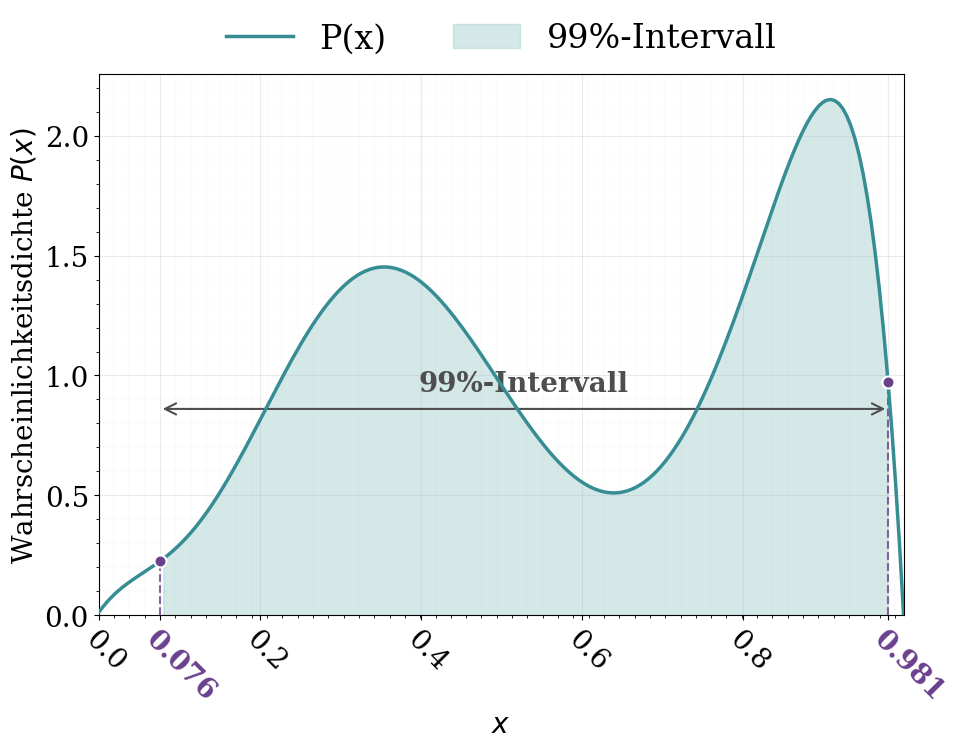

Write Python code to recreate this figure.
import math
import numpy as np
np.math = math
from scipy.interpolate import BPoly, PPoly
import matplotlib.pyplot as plt
import matplotlib.cm as cm
import os

if not os.path.exists("output"):
    os.makedirs("output")

dataset_colors = ['#9671bd', '#7e7e7e', '#77b5b6'] 
dataset_line_colors = ['#6a408d', '#4e4e4e', '#378d94']

# Setup parameters
a = 1 
k = 0 
xs = np.linspace(k, k + 1/a, 200)

def eval_bernstein(coeffs, xs):
    # Map to normalized [0; 1]
    xs_norm = np.asarray(xs)
    xs_norm -= k
    xs_norm *= a
    n = len(coeffs) - 1

    # Compute Bernstein polynomial
    binom = np.array([np.math.comb(n, k) for k in range(n+1)])[:, None]
    x_pow = np.array([xs_norm**k for k in range(n+1)])
    one_minus = np.array([(1.0 - xs_norm)**(n - k) for k in range(n+1)])
    terms = (coeffs[:, None] * binom) * x_pow * one_minus
    
    return terms.sum(axis=0)

def get_pdf_values(cdf_coeffs, xs):
    n = len(cdf_coeffs) - 1
    # New coefficients for degree n-1
    diffs = cdf_coeffs[1:] - cdf_coeffs[:-1]
    pdf_coeffs = diffs * n * a 
    return eval_bernstein(pdf_coeffs, xs)

def inv_berinstein(y_targets, coeffs):
    if np.isscalar(y_targets):
        y_targets = [y_targets]
        
    x_roots = []
    
    for y in y_targets:
        shifted_coeffs = coeffs - y
        bp = BPoly(shifted_coeffs[:, None], [0, 1])
        pp = PPoly.from_bernstein_basis(bp)
        roots = pp.roots()
        valid_roots = roots[(roots >= -1e-8) & (roots <= 1.0 + 1e-8)]
        
        if len(valid_roots) > 0:
            t = valid_roots[0]
            x_roots.append(t / a + k)
        else:
            x_roots.append(np.nan)

    return np.array(x_roots)

def get_coeffs_from_dirichlet(n, alpha=0.1):
    rng = np.random.default_rng()

    if n < 1:
        return np.array([0.0, 1.0])
    
    pieces = rng.dirichlet(np.ones(n) * alpha) 
    coeffs = np.concatenate(([0.0], np.cumsum(pieces)[:-1], [1.0]))
    return coeffs

def plot_pdf_with_interval(ax):
    ax.set_xlabel(r"$x$")
    ax.set_ylabel(r"Wahrscheinlichkeitsdichte $P(x)$")

    # Major grid:
    ax.grid(True, which='major', linestyle='-', linewidth=0.75, alpha=0.25)
    # Minor ticks and grid:
    ax.minorticks_on()
    ax.grid(True, which='minor', linestyle='-', linewidth=0.25, alpha=0.15)
    ax.set_axisbelow(True)

    degree = 12 
    cdf_coeffs = get_coeffs_from_dirichlet(degree)
    
    # Get PDF values
    ys_pdf = get_pdf_values(cdf_coeffs, xs)
    
    # Calculate 99% Interval bounds
    p_low = 0.01
    p_high = 0.99
    
    x_bounds = inv_berinstein([p_low, p_high], cdf_coeffs)
    x_low, x_high = x_bounds[0], x_bounds[1]
    
    # Plot PDF curve
    curve, = ax.plot(xs, ys_pdf, linewidth=2.5, color=dataset_line_colors[2], zorder=5)
    curve.set_label("P(x)")

    # Fill the Interval
    # Create mask for area between bounds
    mask = (xs >= x_low) & (xs <= x_high)
    ax.fill_between(xs, ys_pdf, 0, where=mask, 
                    color=dataset_colors[2], alpha=0.3, 
                    label="99%-Intervall")
    
    # Mark boundaries
    y_low = get_pdf_values(cdf_coeffs, [x_low])[0]
    y_high = get_pdf_values(cdf_coeffs, [x_high])[0]

    # Vertical dashed lines for bounds
    ax.vlines(x_low, 0, y_low, color=dataset_line_colors[0], linestyle='--', linewidth=1.5, alpha=0.8)
    ax.vlines(x_high, 0, y_high, color=dataset_line_colors[0], linestyle='--', linewidth=1.5, alpha=0.8)

    # Add points at boundary intersection
    ax.scatter([x_low, x_high], [y_low, y_high], s=75, color=dataset_line_colors[0], 
               edgecolor='white', linewidth=1.5, zorder=10)

    # Add an arrow showing bound
    mid_y = max(ys_pdf) * 0.4
    ax.annotate(
        '', xy=(x_low, mid_y), xytext=(x_high, mid_y),
        arrowprops=dict(arrowstyle='<->', color=dataset_line_colors[1], linewidth=1.5)
    )
    ax.text((x_low + x_high)/2, mid_y + 0.05, "99%-Intervall", 
            ha='center', va='bottom', color=dataset_line_colors[1], weight='bold')

    current_ticks = list(ax.get_xticks())
    # Filter ticks that are too close to our special bounds to avoid clutter
    current_ticks = [t for t in current_ticks if abs(t - x_low) > 0.05 and abs(t - x_high) > 0.05 and 0 <= t <= 1]
    
    final_ticks = sorted(current_ticks + [x_low, x_high])
    ax.set_xticks(final_ticks)
    
    labels = []
    for t in final_ticks:
        if abs(t - x_low) < 1e-4 or abs(t - x_high) < 1e-4:
            labels.append(f"{t:.3f}") # More precision for bounds
        else:
            labels.append(f"{t:.1f}")
            
    ax.set_xticklabels(labels)
    
    # Highlight bound labels colors
    for tick in ax.xaxis.get_major_ticks():
        try:
            val = tick.get_loc()
            if abs(val - x_low) < 1e-4 or abs(val - x_high) < 1e-4:
                tick.label1.set_color(dataset_line_colors[0])
                tick.label1.set_fontweight('bold')
        except:
            pass

    ax.tick_params(axis='x', rotation=315)
    plt.setp(ax.get_xticklabels(), rotation=315, ha='left', rotation_mode='anchor')

    # Legend
    handles, labels = ax.get_legend_handles_labels()
    ax.legend(
        handles,
        labels,
        loc='upper center',
        bbox_to_anchor=(0.5, 1.15),
        ncol=2,
        frameon=False,
        fontsize='large'
    )

    # Adjust limits to look nice
    ax.set_xlim(0, 1)
    ax.set_ylim(bottom=0)

    plt.tight_layout()
    plt.savefig("output/pdf.svg")
    plt.show()

# Global Font Settings
plt.rcParams.update({
    'font.family': 'serif', 
    'font.size': 20,
    'axes.titlesize': 20,
    'axes.labelsize': 20,
    'xtick.labelsize': 20,
    'ytick.labelsize': 20,
    'legend.fontsize': 20,
    'figure.titlesize': 20
})

fig, ax = plt.subplots(figsize=(10, 8)) # Slightly rectangular is better for PDFs usually
plot_pdf_with_interval(ax)